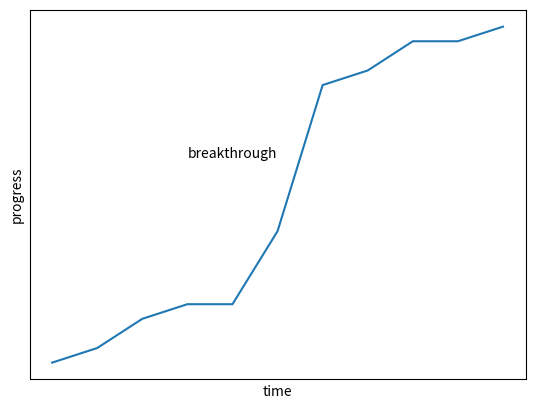

The matplotlib source for this figure:
import matplotlib.pyplot as plt

fig, ax = plt.subplots()
plt.plot([1.1, 1.2, 1.4, 1.5, 1.5, 2, 3, 3.1, 3.3, 3.3, 3.4])
ax.tick_params(labelbottom=False, labelleft=False)
ax.xaxis.set_ticks_position('none')
ax.yaxis.set_ticks_position('none')
ax.text(3, 2.5, "breakthrough")
plt.xlabel('time')   
plt.ylabel('progress')
plt.show()